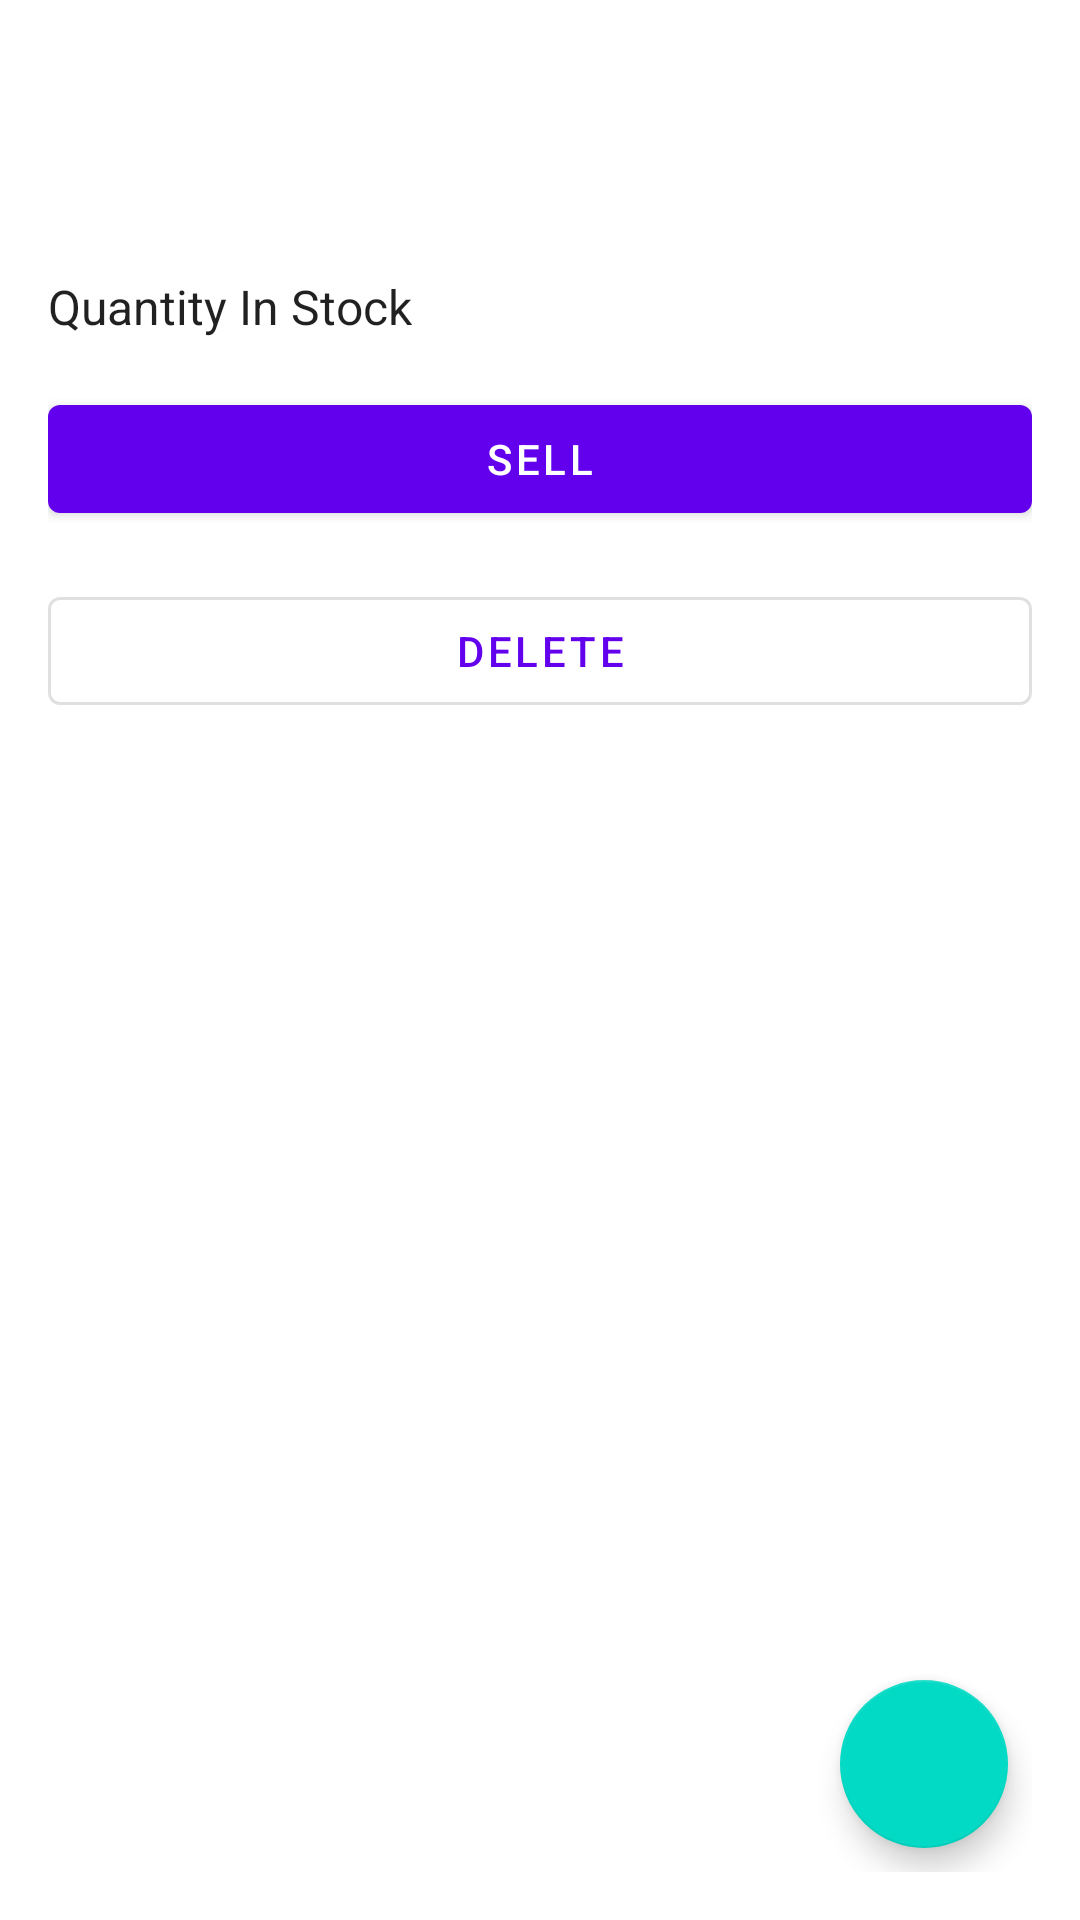

The Android layout XML behind this screen, and the referenced resources:
<!-- AndroidManifest.xml: application theme Theme.NavSample -->
<!-- res/layout/fragment_detail.xml -->
<?xml version="1.0" encoding="utf-8"?>
<androidx.constraintlayout.widget.ConstraintLayout
    xmlns:android="http://schemas.android.com/apk/res/android"
    xmlns:app="http://schemas.android.com/apk/res-auto"
    xmlns:tools="http://schemas.android.com/tools"
    android:layout_width="match_parent"
    android:layout_height="match_parent"
    android:padding="16dp"
    tools:context=".presentation.detail.DetailFragment">

    <TextView
        android:id="@+id/item_name"
        style="@style/Widget.Inventory.TextView"
        android:layout_width="wrap_content"
        app:layout_constraintStart_toStartOf="parent"
        app:layout_constraintTop_toTopOf="parent"
        tools:text="Screwdrivers" />

    <TextView
        android:id="@+id/item_price"
        style="@style/Widget.Inventory.TextView"
        android:layout_width="wrap_content"
        android:layout_marginTop="16dp"
        app:layout_constraintStart_toStartOf="parent"
        app:layout_constraintTop_toBottomOf="@+id/item_name"
        tools:text="$5.50" />

    <TextView
        android:id="@+id/item_count_label"
        style="@style/Widget.Inventory.TextView"
        android:layout_width="wrap_content"
        android:text="Quantity In Stock"
        app:layout_constraintBaseline_toBaselineOf="@+id/item_count"
        app:layout_constraintEnd_toStartOf="@+id/item_count"
        app:layout_constraintHorizontal_bias="0.5"
        app:layout_constraintStart_toStartOf="parent" />

    <TextView
        android:id="@+id/item_count"
        style="@style/Widget.Inventory.TextView"
        android:layout_width="0dp"
        android:layout_marginStart="8dp"
        android:layout_marginTop="16dp"
        app:layout_constraintEnd_toEndOf="parent"
        app:layout_constraintStart_toEndOf="@+id/item_count_label"
        app:layout_constraintTop_toBottomOf="@+id/item_price"
        tools:text="5" />

    <Button
        android:id="@+id/sell_item"
        android:layout_width="0dp"
        android:layout_height="wrap_content"
        android:layout_marginTop="16dp"
        android:text="Sell"
        app:layout_constraintBottom_toTopOf="@+id/delete_item"
        app:layout_constraintEnd_toEndOf="parent"
        app:layout_constraintStart_toStartOf="parent"
        app:layout_constraintTop_toBottomOf="@+id/item_count" />

    <Button
        android:id="@+id/delete_item"
        style="?attr/materialButtonOutlinedStyle"
        android:layout_width="0dp"
        android:layout_height="wrap_content"
        android:layout_marginTop="16dp"
        android:text="Delete"
        app:layout_constraintEnd_toEndOf="parent"
        app:layout_constraintStart_toStartOf="parent"
        app:layout_constraintTop_toBottomOf="@id/sell_item" />

    <com.google.android.material.floatingactionbutton.FloatingActionButton
        android:id="@+id/edit_item"
        android:layout_width="wrap_content"
        android:layout_height="wrap_content"
        android:layout_marginEnd="8dp"
        android:layout_marginBottom="8dp"
        android:contentDescription="Edit Item"
        android:src="@drawable/ic_baseline_edit_24"
        app:layout_constraintBottom_toBottomOf="parent"
        app:layout_constraintEnd_toEndOf="parent"
        app:tint="@android:color/white" />

</androidx.constraintlayout.widget.ConstraintLayout>
<!-- resources referenced by this layout -->
<resources>
  <style name="Widget.Inventory.TextView" parent="Widget.MaterialComponents.TextView">
          <item name="android:textSize">16sp</item>
          <item name="android:layout_height">wrap_content</item>
          <item name="android:textAppearance">@style/TextAppearance.AppCompat.Body1</item>
      </style>
  <style name="Theme.NavSample" parent="Theme.MaterialComponents.DayNight.DarkActionBar">
          
          <item name="colorPrimary">@color/purple_500</item>
          <item name="colorPrimaryVariant">@color/purple_700</item>
          <item name="colorOnPrimary">@color/white</item>
          
          <item name="colorSecondary">@color/teal_200</item>
          <item name="colorSecondaryVariant">@color/teal_700</item>
          <item name="colorOnSecondary">@color/black</item>
          
          <item name="android:statusBarColor" tools:targetApi="l">?attr/colorPrimaryVariant</item>
          
      </style>
  <!-- not gathered from this repository: default colours our renderer supplied (Android Studio template values) -->
  <color name="purple_500">#FF6200EE</color>
  <color name="purple_700">#FF3700B3</color>
  <color name="teal_200">#FF03DAC5</color>
  <color name="teal_700">#FF018786</color>
  <color name="black">#FF000000</color>
  <color name="white">#FFFFFFFF</color>
</resources>
